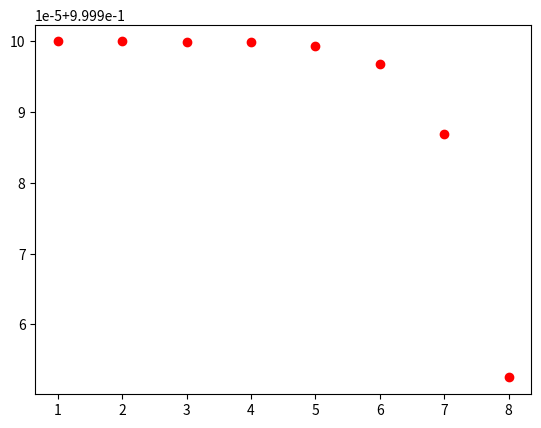

The script that saved this image:
import math
from scipy.integrate import quad
import matplotlib.pyplot as plt

a = 2
b = 5


def erlang(x):
    return (x ** (b - 1)) * (math.e ** (-a * x))


def T_0k(a, b, f, arr):
    for j in range(0, 11):
        res = 0
        if j == 0:
            n = 1
            h_k = b - a
            res += (1 / 2) * f(a) + (1 / 2) * f(b)
            arr[0][j] = res
        else:
            n = 2 ** (j - 1)
            h_k = (b - a) / n
            for i in range(1, n + 1):
                res += f(a + (1 / 2) * (2 * i - 1) * h_k)
            res = (res * h_k) + arr[0][j - 1]
            arr[0][j] = res / 2
    return arr


def T_mk(T, m, k):
    T[m][k] = (((4 ** m) * T[m - 1][k + 1]) - T[m - 1][k]) / (4 ** m - 1)
    return T


def t_c():
    print("Podpunkt c)\n\n")
    T = [[0 for x in range(11)] for y in range(11)]

    T = T_0k(2, 3 * math.pi, f3, T)
    for i in range(1, 11):
        for j in range(0, 11 - i):
            T = T_mk(T, i, j)

    min = 10000000
    for i in range(0, 11):
        for j in range(0, 11 - i):
            if T[i][j] != 0:
                print(
                    f"T{i}_{j} =",
                    T[i][j],
                    end="\n",
                )
            print()
    print("Correct:", quad(f3, 2, 3 * math.pi)[0])


def erlang_integral():
    print("Podpunkt d)\n\n")
    T = [[0 for x in range(11)] for y in range(11)]

    T = T_0k(0, 12, erlang, T)
    for i in range(1, 11):
        for j in range(0, 11 - i):
            T = T_mk(T, i, j)
    T = [[((a ** b) / (math.factorial(b - 1)) * j) for j in i] for i in T]
    min = 10000000
    for i in range(0, 11):
        for j in range(0, 11 - i):
            if T[i][j] != 0:
                print(
                    f"T{i}_{j} =",
                    abs(0.999999379330130 - T[i][j]),
                    end="\n",
                )
            print()


erlang_integral()

points = [[0 for x in range(2)] for y in range(8)]

for i in range(0, 8):
    b = i + 1
    points[i][0] = i + 1
    points[i][1] = (a ** b) / (math.factorial(b - 1)) * quad(erlang, 0, 12)[0]
    print("Correct:", (a ** b) / (math.factorial(b - 1)) * quad(erlang, 0, 12)[0])

plt.plot(*zip(*points), marker="o", color="r", ls="")
# t_erlang()
